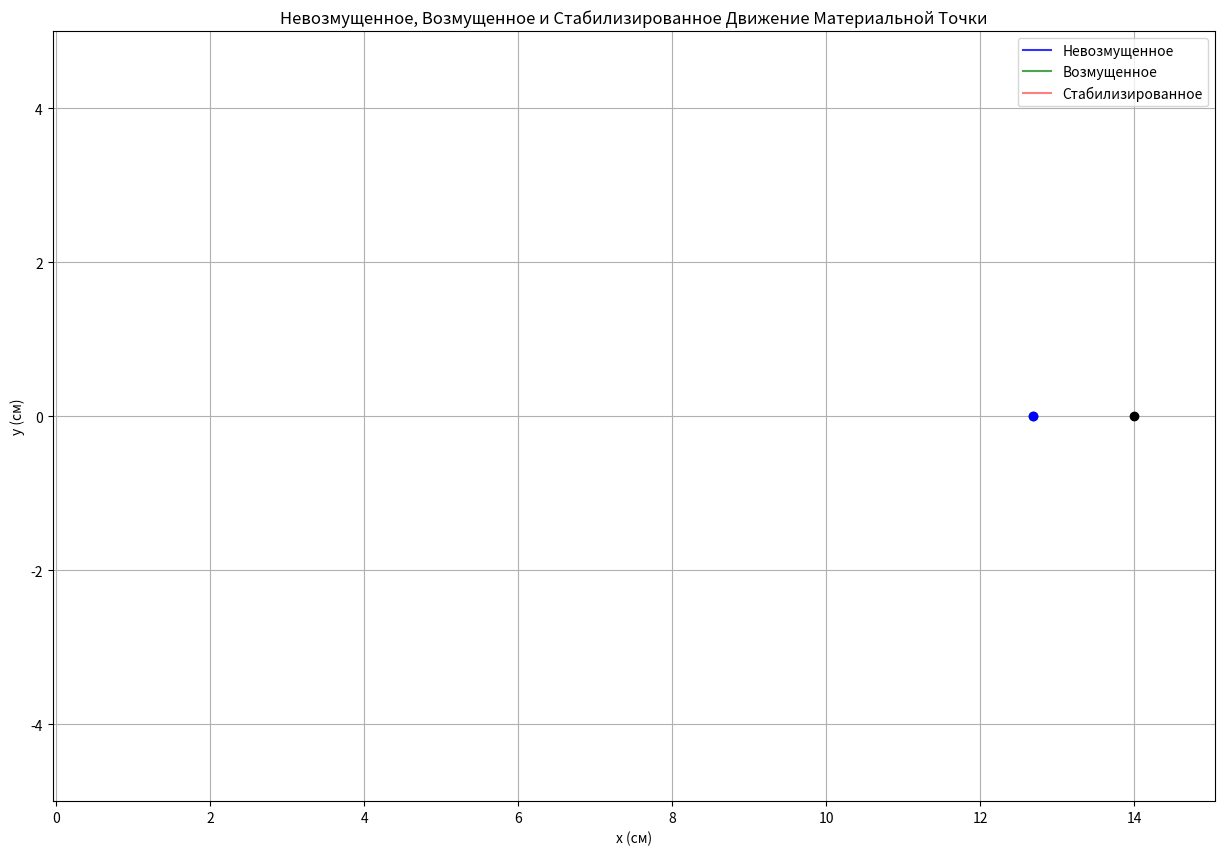

Write Python code to recreate this figure.
import numpy as np
import matplotlib.pyplot as plt
from matplotlib.animation import FuncAnimation

class EllipticalMotionWithStabilization:
    def __init__(self, a, b, omega, real_roots, complex_roots, initial_conditions, alpha, beta):
        self.a = a                         # Semi-major axis
        self.b = b                         # Semi-minor axis
        self.omega = omega                 # Angular velocity
        self.real_roots = real_roots
        self.complex_roots = complex_roots
        self.initial_conditions = initial_conditions
        self.alpha = alpha                 # stabilization  (damping)
        self.beta = beta                   # stabilization  (stiffness)

    def unperturbed_trajectory(self, t):
        """Calculate unperturbed elliptical trajectory."""
        x = self.a * np.cos(self.omega * t) + self.initial_conditions["unperturbed"]["x0"]
        y = self.b * np.sin(self.omega * t)
        return x, y

    def perturbed_trajectory(self, t):
        """Calculate perturbed trajectory"""
        x_unperturbed, y_unperturbed = self.unperturbed_trajectory(t)
        C1, C2 = self.initial_conditions["perturbed"]["C1"], self.initial_conditions["perturbed"]["C2"]

        # Real roots perturbation
        alpha_real = C1 * np.exp(self.real_roots[0] * t) + C2 * np.exp(self.real_roots[1] * t)

        # Complex roots perturbation
        real_part = np.real(self.complex_roots[0])
        imag_part = np.imag(self.complex_roots[0])
        alpha_complex = np.exp(real_part * t) * (C1 * np.cos(imag_part * t) + C2 * np.sin(imag_part * t))

        # Total perturbation
        alpha = alpha_real + alpha_complex
        x_perturbed = x_unperturbed + alpha
        y_perturbed = y_unperturbed

        return x_perturbed, y_perturbed

    def stabilized_trajectory(self, t):
        """Calculate stabilized trajectory using Baumgarte stabilization."""
        x_perturbed, y_perturbed = self.perturbed_trajectory(t)

        # Constraint calculation: \phi(x, y) = (x^2 / a^2) + (y^2 / b^2) - 1
        constraint = (x_perturbed**2 / self.a**2) + (y_perturbed**2 / self.b**2) - 1

        # Constraint derivative: \dot{\phi}
        constraint_derivative = (
            (2 * x_perturbed / self.a**2) * self.omega * -np.sin(self.omega * t) + 
            (2 * y_perturbed / self.b**2) * self.omega * np.cos(self.omega * t)
        )

        # Stabilization term: \ddot{\phi} + 2\alpha\dot{\phi} + \beta\phi = 0
        stabilization_term = -self.alpha * constraint_derivative - self.beta * constraint

        # Apply stabilization terms to the perturbed trajectory
        x_stabilized = x_perturbed + stabilization_term * (2 * x_perturbed / self.a**2)
        y_stabilized = y_perturbed + stabilization_term * (2 * y_perturbed / self.b**2)

        return x_stabilized, y_stabilized


# Ellipse parameters
a = 5
b = 3
omega = 1
real_roots = [-0.8, -0.2]
complex_roots = [-0.8 - 0.6j, -0.8 + 0.6j]

# Stabilization coefficients: Damping and Stiffness term
alpha = 1.0   
beta = 0.0    

# Initial conditions
initial_conditions = {
    "unperturbed": {"x0": 9, "y0": 0, "vx0": 0, "vy0": 1},
    "perturbed": {"x0": 10, "y0": 0, "vx0": 0, "vy0": 1, "C1": -0.16, "C2": -1},
}

# Time array
t = np.linspace(0, 20*np.pi, 2000)

# Instantiate the motion class with stabilization
motion = EllipticalMotionWithStabilization(a, b, omega, real_roots, complex_roots, initial_conditions, alpha, beta)

# Calculate trajectories
x_unperturbed, y_unperturbed = motion.unperturbed_trajectory(t)
x_perturbed, y_perturbed = motion.perturbed_trajectory(t)
x_stabilized, y_stabilized = motion.stabilized_trajectory(t)

# Create the figure and axis for the animation
fig, ax = plt.subplots(figsize=(15, 10))
ax.set_xlim(-5, 20)
ax.set_ylim(-5, 5)

# ax.plot(0, 0, 'ro', markersize=8, label='Central Body')
ax.set_title("Невозмущенное, Возмущенное и Стабилизированное Движение Материальной Точки")
ax.set_xlabel("x (см)")
ax.set_ylabel("y (см)")
ax.grid()
ax.axis("equal")

# Plot static elements
line_unperturbed,  = ax.plot([], [], label="Невозмущенное", color="blue", alpha=0.8)
line_stabilized, = ax.plot([], [], label="Возмущенное", color="green", alpha=0.7)
line_perturbed,  = ax.plot([], [], label="Стабилизированное", color="red", alpha=0.5)
point_unperturbed, = ax.plot([], [], "o", color="black")
point_perturbed, = ax.plot([], [], "o", color="green")
point_stabilized, = ax.plot([], [], "o", color="blue")
ax.legend()

# Animation update function
def update(frame):
    line_unperturbed.set_data(x_unperturbed[:frame], y_unperturbed[:frame])
    line_perturbed.set_data(x_perturbed[:frame], y_perturbed[:frame])
    point_unperturbed.set_data([x_unperturbed[frame]], [y_unperturbed[frame]])
    point_perturbed.set_data([x_perturbed[frame]], [y_perturbed[frame]])
    point_stabilized.set_data([x_stabilized[frame]], [y_stabilized[frame]])
    line_stabilized.set_data(x_stabilized[:frame], y_stabilized[:frame])
    return point_stabilized, line_stabilized, point_perturbed,line_perturbed, line_unperturbed, point_unperturbed

# Create animation
ani = FuncAnimation(fig, update, frames=len(t), interval=20, blit=True)
# ani.save('ellipse2_sim.gif', writer='pillow')

# Show the animation
# plt.savefig('ell_sim2.png')
plt.show()
